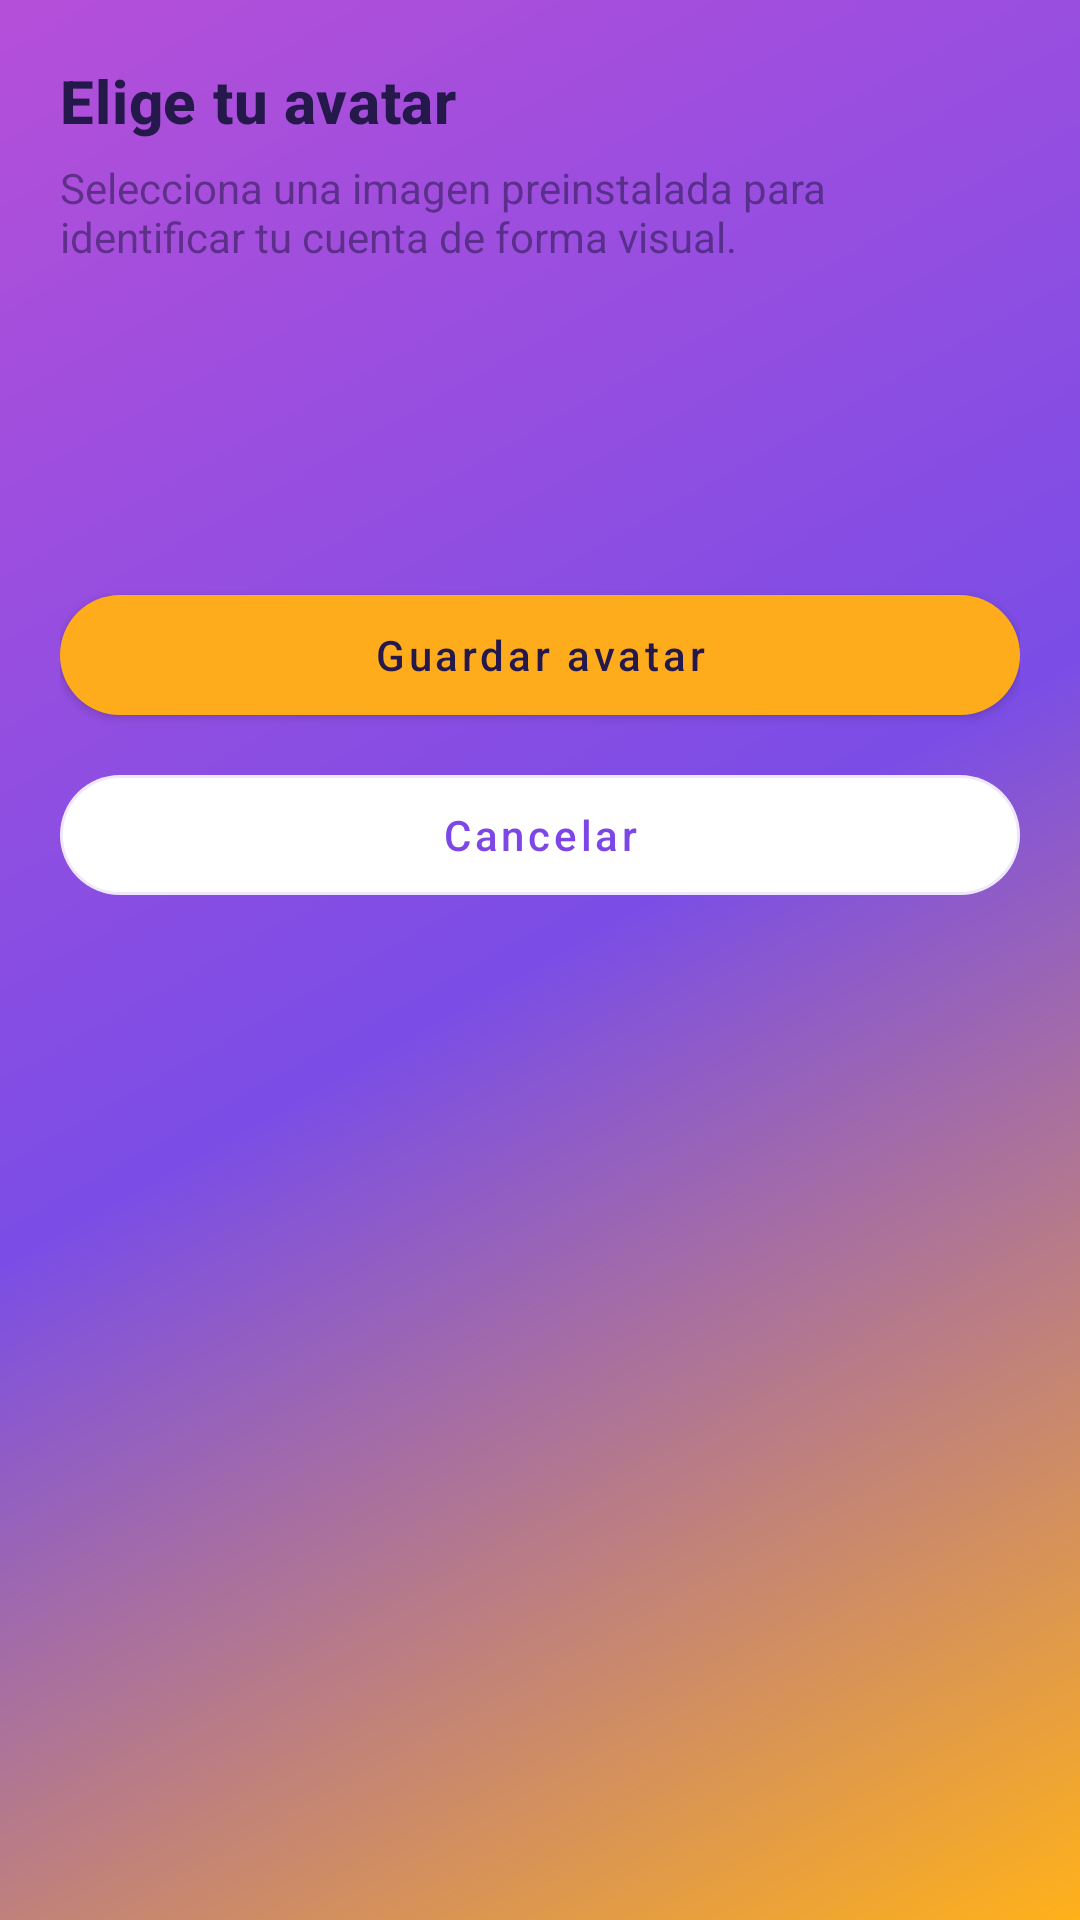

Write the Android layout XML for this screen, with the resource values it uses.
<!-- AndroidManifest.xml: application theme Theme.AntiPhishingCoach -->
<!-- res/layout/dialog_avatar_picker.xml -->
<?xml version="1.0" encoding="utf-8"?>
<LinearLayout xmlns:android="http://schemas.android.com/apk/res/android"
    android:layout_width="match_parent"
    android:layout_height="wrap_content"
    android:orientation="vertical"
    android:padding="20dp">

    <TextView
        android:layout_width="match_parent"
        android:layout_height="wrap_content"
        android:text="@string/avatar_picker_title"
        android:textAppearance="@style/TextAppearance.App.SectionTitle" />

    <TextView
        android:layout_width="match_parent"
        android:layout_height="wrap_content"
        android:layout_marginTop="6dp"
        android:text="@string/avatar_picker_subtitle"
        android:textColor="@color/brand_on_surface_soft" />

    <LinearLayout
        android:layout_width="match_parent"
        android:layout_height="wrap_content"
        android:layout_marginTop="16dp"
        android:gravity="center_vertical"
        android:orientation="horizontal">

        <ImageView
            android:id="@+id/ivAvatarPickerPreview"
            android:layout_width="56dp"
            android:layout_height="56dp"
            android:contentDescription="@string/avatar_picker_title"
            android:src="@drawable/avatar_default" />

        <TextView
            android:id="@+id/tvAvatarPickerSelected"
            android:layout_width="0dp"
            android:layout_height="wrap_content"
            android:layout_marginStart="14dp"
            android:layout_weight="1"
            android:textAppearance="@style/TextAppearance.App.CardTitle" />
    </LinearLayout>

    <androidx.recyclerview.widget.RecyclerView
        android:id="@+id/recyclerAvatarOptions"
        android:layout_width="match_parent"
        android:layout_height="wrap_content"
        android:layout_marginTop="16dp"
        android:nestedScrollingEnabled="false" />

    <com.google.android.material.button.MaterialButton
        android:id="@+id/btnAvatarPickerSave"
        android:layout_width="match_parent"
        android:layout_height="wrap_content"
        android:layout_marginTop="16dp"
        android:text="@string/avatar_picker_save" />

    <com.google.android.material.button.MaterialButton
        android:id="@+id/btnAvatarPickerCancel"
        style="@style/Widget.App.Button.Outline"
        android:layout_width="match_parent"
        android:layout_height="wrap_content"
        android:layout_marginTop="8dp"
        android:text="@string/avatar_picker_cancel" />

</LinearLayout>
<!-- resources referenced by this layout -->
<resources>
  <color name="brand_on_surface_soft">#8F25184B</color>
  <!-- drawable avatar_default (drawable) -->
  <layer-list xmlns:android="http://schemas.android.com/apk/res/android">
      <item>
          <shape android:shape="oval">
              <solid android:color="#D5D9E0" />
          </shape>
      </item>
      <item
          android:width="34dp"
          android:height="34dp"
          android:gravity="center"
          android:drawable="@drawable/ic_avatar_person_24" />
  </layer-list>
  <string name="avatar_picker_cancel">Cancelar</string>
  <string name="avatar_picker_save">Guardar avatar</string>
  <string name="avatar_picker_subtitle">Selecciona una imagen preinstalada para identificar tu cuenta de forma visual.</string>
  <string name="avatar_picker_title">Elige tu avatar</string>
  <style name="TextAppearance.App.CardTitle" parent="TextAppearance.MaterialComponents.Subtitle1">
          <item name="android:textStyle">bold</item>
          <item name="android:textColor">@color/brand_on_surface</item>
      </style>
  <style name="TextAppearance.App.SectionTitle" parent="TextAppearance.MaterialComponents.Headline6">
          <item name="android:textStyle">bold</item>
          <item name="android:textColor">@color/brand_on_surface</item>
      </style>
  <style name="Widget.App.Button.Outline" parent="Widget.MaterialComponents.Button.OutlinedButton">
          <item name="android:textAllCaps">false</item>
          <item name="cornerRadius">@dimen/radius_24</item>
          <item name="strokeColor">@color/card_outline_soft</item>
          <item name="strokeWidth">1dp</item>
          <item name="android:textColor">@color/brand_primary</item>
          <item name="backgroundTint">@color/brand_surface</item>
          <item name="android:minHeight">52dp</item>
      </style>
  <color name="brand_on_surface">#25184B</color>
  <dimen name="radius_24">24dp</dimen>
  <color name="card_outline_soft">#1F7D47E7</color>
  <color name="brand_primary">#7D47E7</color>
  <color name="brand_surface">#FFFFFF</color>
  <color name="brand_on_primary">#FFFFFF</color>
  <color name="brand_secondary">#FFAC1C</color>
  <color name="brand_background">#F5F1FF</color>
  <!-- drawable bg_screen_base (drawable) -->
  <?xml version="1.0" encoding="utf-8"?>
  <shape xmlns:android="http://schemas.android.com/apk/res/android">
      <corners android:radius="0dp" />
      <gradient
          android:angle="315"
          android:centerColor="@color/brand_gradient_mid"
          android:endColor="@color/brand_gradient_end"
          android:startColor="@color/brand_gradient_start"
          android:type="linear" />
  </shape>
  <style name="Widget.App.Button" parent="Widget.MaterialComponents.Button">
          <item name="android:textAllCaps">false</item>
          <item name="cornerRadius">@dimen/radius_24</item>
          <item name="backgroundTint">@color/brand_secondary</item>
          <item name="android:textColor">@color/brand_on_surface</item>
          <item name="rippleColor">@color/brand_secondary_soft</item>
          <item name="elevation">0dp</item>
          <item name="android:minHeight">52dp</item>
      </style>
  <style name="Widget.App.Chip" parent="Widget.MaterialComponents.Chip.Entry">
          <item name="chipCornerRadius">@dimen/radius_18</item>
          <item name="android:textStyle">bold</item>
      </style>
  <color name="brand_gradient_mid">#7B4DE6</color>
  <color name="brand_gradient_end">#FFB11A</color>
  <color name="brand_gradient_start">#B54FD9</color>
  <color name="brand_secondary_soft">#FFF0CF</color>
  <dimen name="radius_18">18dp</dimen>
</resources>
